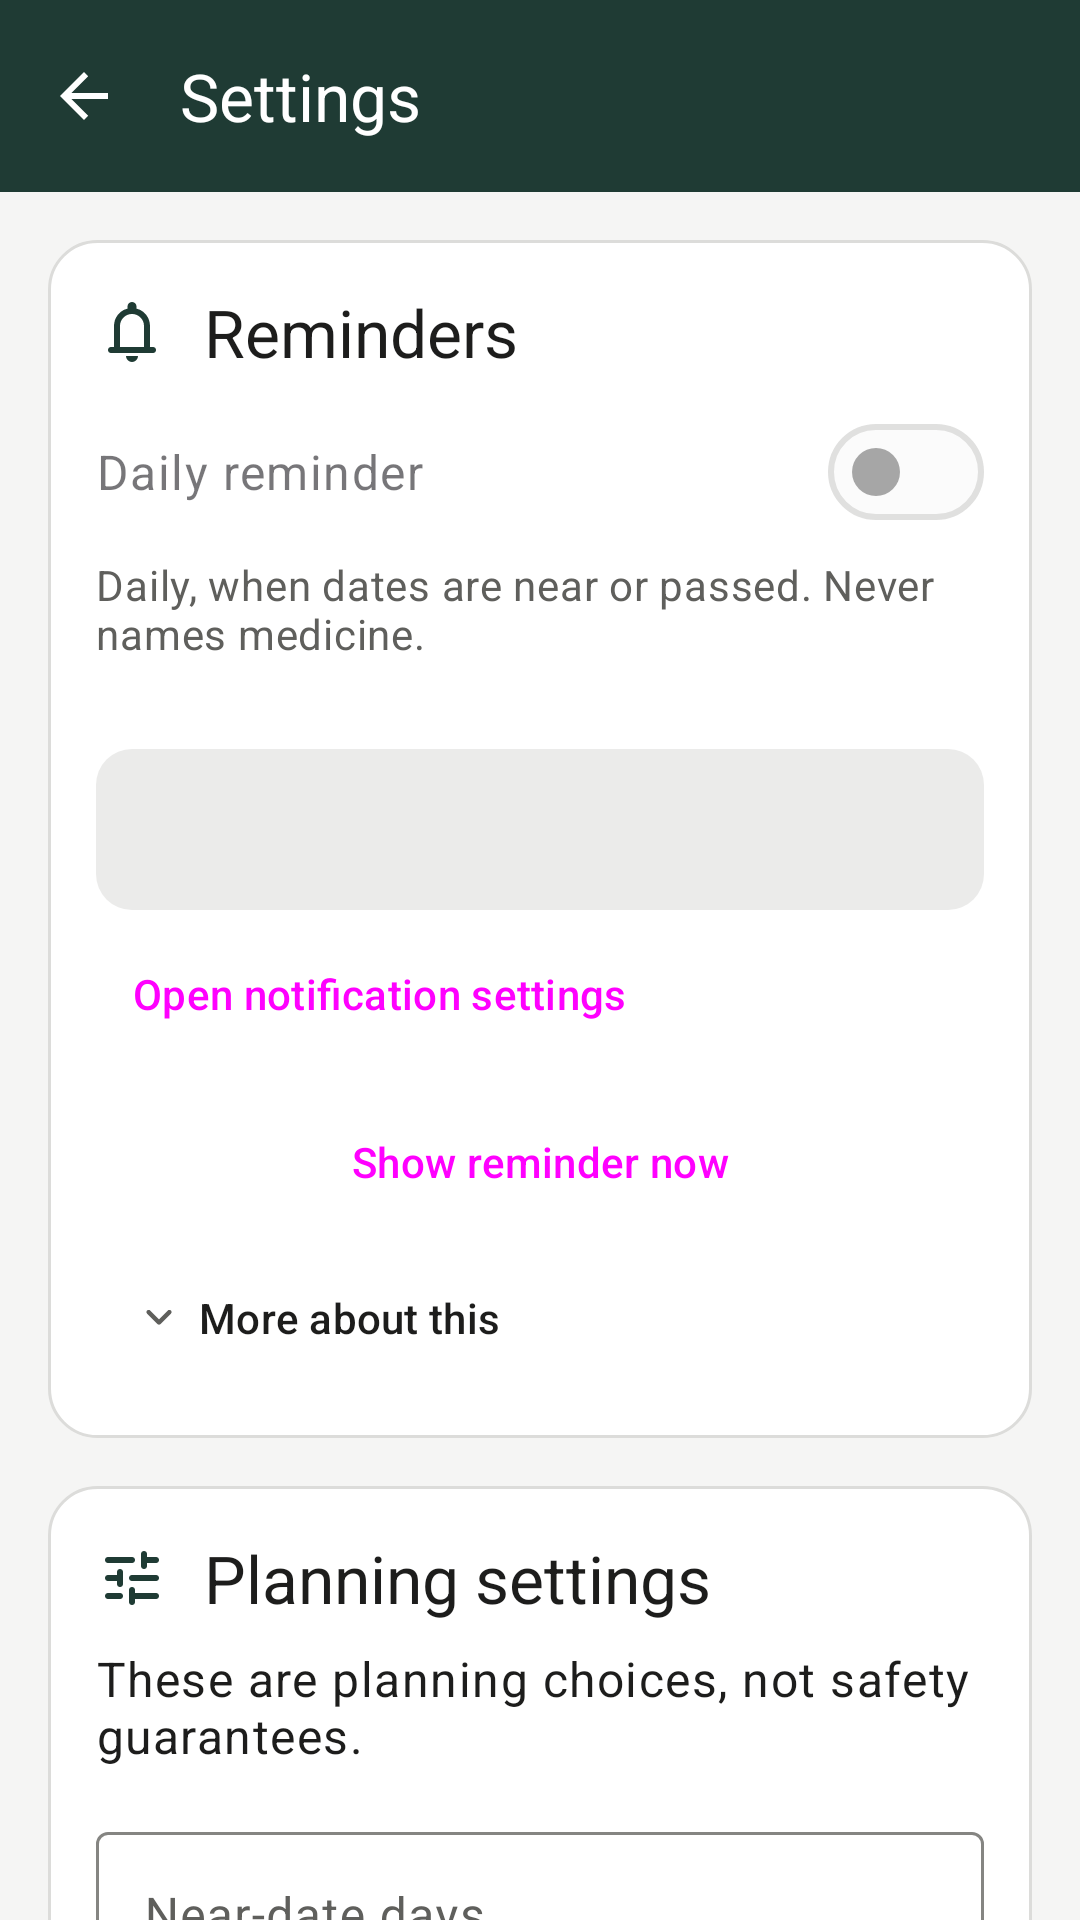

The Android layout XML behind this screen, and the referenced resources:
<!-- AndroidManifest.xml: application theme Theme.ReadyShelf -->
<!-- res/layout/activity_settings.xml -->
<?xml version="1.0" encoding="utf-8"?>
<LinearLayout xmlns:android="http://schemas.android.com/apk/res/android"
    xmlns:app="http://schemas.android.com/apk/res-auto"
    xmlns:tools="http://schemas.android.com/tools"
    android:id="@+id/main"
    android:layout_width="match_parent"
    android:layout_height="match_parent"
    android:orientation="vertical"
    tools:context=".ui.settings.SettingsActivity">

    <com.google.android.material.appbar.MaterialToolbar
        android:id="@+id/toolbar"
        android:layout_width="match_parent"
        android:layout_height="wrap_content"
        android:minHeight="?attr/actionBarSize"
        app:navigationContentDescription="@string/navigate_back"
        app:navigationIcon="?attr/homeAsUpIndicator"
        app:title="@string/title_settings" />

    <androidx.core.widget.NestedScrollView
        android:layout_width="match_parent"
        android:layout_height="0dp"
        android:layout_weight="1">

        <LinearLayout
            android:layout_width="match_parent"
            android:layout_height="wrap_content"
            android:orientation="vertical"
            android:padding="@dimen/screen_padding">

            
            <LinearLayout
                style="@style/ReadyShelf.Panel"
                android:layout_marginTop="0dp">

                <TextView
                    style="@style/ReadyShelf.PanelTitle"
                    android:accessibilityHeading="true"
                    android:text="@string/settings_reminders"
                    app:drawableStartCompat="@drawable/ic_bell"
                    tools:targetApi="28" />

                
                <com.google.android.material.materialswitch.MaterialSwitch
                    android:id="@+id/settings_reminders"
                    android:layout_width="match_parent"
                    android:layout_height="wrap_content"
                    android:enabled="false"
                    android:minHeight="@dimen/touch_target"
                    android:saveEnabled="false"
                    android:text="@string/settings_reminders_switch"
                    android:textAppearance="?attr/textAppearanceBodyLarge" />

                
                <TextView
                    android:id="@+id/settings_reminders_off"
                    style="@style/ReadyShelf.Notice"
                    android:text="@string/settings_reminders_off"
                    android:visibility="gone"
                    tools:visibility="visible" />

                
                <TextView
                    style="@style/ReadyShelf.Body"
                    android:layout_marginTop="4dp"
                    android:text="@string/settings_reminders_summary"
                    android:textAppearance="?attr/textAppearanceBodyMedium"
                    android:textColor="?attr/colorOnSurfaceVariant" />

                <TextView
                    android:id="@+id/settings_last_reminder"
                    style="@style/ReadyShelf.Body"
                    android:layout_marginTop="2dp"
                    android:textAppearance="?attr/textAppearanceBodyMedium"
                    android:textColor="?attr/colorOnSurfaceVariant"
                    tools:text="@string/settings_last_reminder_none" />

                
                <TextView
                    android:id="@+id/settings_notifications_status"
                    style="@style/ReadyShelf.Notice"
                    android:accessibilityLiveRegion="polite"
                    tools:text="@string/settings_notifications_allowed" />

                <Button
                    android:id="@+id/settings_open_notification_settings"
                    style="@style/Widget.Material3.Button.TextButton"
                    android:layout_width="wrap_content"
                    android:layout_height="wrap_content"
                    android:layout_marginTop="4dp"
                    android:text="@string/settings_open_notification_settings" />

                
                <Button
                    android:id="@+id/settings_show_reminder"
                    style="@style/ReadyShelf.Button.Tonal"
                    android:text="@string/settings_show_reminder" />

                
                <com.google.android.material.button.MaterialButton
                    android:id="@+id/settings_reminders_more_toggle"
                    style="@style/ReadyShelf.MoreToggle" />

                <LinearLayout
                    android:id="@+id/settings_reminders_more"
                    android:layout_width="match_parent"
                    android:layout_height="wrap_content"
                    android:orientation="vertical"
                    android:visibility="gone"
                    tools:visibility="visible">

                    <TextView
                        style="@style/ReadyShelf.Body"
                        android:text="@string/settings_reminders_intro" />

                    <TextView
                        style="@style/ReadyShelf.Body"
                        android:layout_marginTop="@dimen/space_small"
                        android:text="@string/settings_reminders_lock_screen" />

                    <TextView
                        style="@style/ReadyShelf.Body"
                        android:layout_marginTop="@dimen/space_small"
                        android:text="@string/settings_reminders_delay" />

                    <TextView
                        style="@style/ReadyShelf.Body"
                        android:layout_marginTop="@dimen/space_small"
                        android:text="@string/settings_reminders_how" />

                    <TextView
                        style="@style/ReadyShelf.Body"
                        android:layout_marginTop="@dimen/space_small"
                        android:text="@string/settings_show_reminder_note" />
                </LinearLayout>
            </LinearLayout>

            
            <LinearLayout style="@style/ReadyShelf.Panel">

                <TextView
                    style="@style/ReadyShelf.PanelTitle"
                    android:accessibilityHeading="true"
                    android:text="@string/settings_thresholds"
                    app:drawableStartCompat="@drawable/ic_tune"
                    tools:targetApi="28" />

                <TextView
                    style="@style/ReadyShelf.Body"
                    android:text="@string/settings_thresholds_intro" />

                <TextView
                    android:id="@+id/settings_thresholds_note"
                    style="@style/ReadyShelf.Notice"
                    android:text="@string/settings_thresholds_not_used_yet"
                    android:visibility="gone"
                    tools:visibility="visible" />

                
                <TextView
                    android:id="@+id/settings_thresholds_sample_note"
                    style="@style/ReadyShelf.Notice"
                    android:text="@string/settings_thresholds_sample"
                    android:visibility="gone"
                    tools:visibility="visible" />

                
                <com.google.android.material.textfield.TextInputLayout
                    android:id="@+id/settings_near_date_days_layout"
                    android:layout_width="match_parent"
                    android:layout_height="wrap_content"
                    android:layout_marginTop="@dimen/space_medium"
                    android:hint="@string/settings_near_date_days"
                    app:helperText="@string/settings_near_date_days_helper"
                    app:helperTextEnabled="true">

                    <com.google.android.material.textfield.TextInputEditText
                        android:id="@+id/settings_near_date_days"
                        android:layout_width="match_parent"
                        android:layout_height="wrap_content"
                        android:imeOptions="actionNext"
                        android:inputType="number"
                        android:maxLength="3" />
                </com.google.android.material.textfield.TextInputLayout>

                <com.google.android.material.textfield.TextInputLayout
                    android:id="@+id/settings_replacement_days_layout"
                    android:layout_width="match_parent"
                    android:layout_height="wrap_content"
                    android:layout_marginTop="@dimen/space_small"
                    android:hint="@string/settings_replacement_days"
                    app:helperText="@string/settings_replacement_days_helper"
                    app:helperTextEnabled="true">

                    <com.google.android.material.textfield.TextInputEditText
                        android:id="@+id/settings_replacement_days"
                        android:layout_width="match_parent"
                        android:layout_height="wrap_content"
                        android:imeOptions="actionDone"
                        android:inputType="number"
                        android:maxLength="4" />
                </com.google.android.material.textfield.TextInputLayout>

                
                <Button
                    android:id="@+id/settings_save_thresholds"
                    style="@style/ReadyShelf.Button"
                    android:layout_marginTop="@dimen/space_medium"
                    android:text="@string/settings_save_thresholds" />
            </LinearLayout>
        </LinearLayout>
    </androidx.core.widget.NestedScrollView>
</LinearLayout>
<!-- resources referenced by this layout -->
<resources>
  <dimen name="screen_padding">16dp</dimen>
  <dimen name="space_medium">16dp</dimen>
  <dimen name="space_small">8dp</dimen>
  <dimen name="touch_target">48dp</dimen>
  <string name="navigate_back">Back</string>
  <string name="settings_last_reminder_none">No reminder shown yet.</string>
  <string name="settings_near_date_days">Near-date days</string>
  <string name="settings_notifications_allowed">Notifications are allowed.</string>
  <string name="settings_open_notification_settings">Open notification settings</string>
  <string name="settings_reminders">Reminders</string>
  <string name="settings_reminders_how">If Android doesn\'t ask, tap “Open notification settings” and turn them on.</string>
  <string name="settings_reminders_off">Not available yet: it needs the date rules.</string>
  <string name="settings_reminders_summary">Daily, when dates are near or passed. Never names medicine.</string>
  <string name="settings_reminders_switch">Daily reminder</string>
  <string name="settings_replacement_days">Replacement days</string>
  <string name="settings_save_thresholds">Save planning settings</string>
  <string name="settings_show_reminder">Show reminder now</string>
  <string name="settings_thresholds">Planning settings</string>
  <string name="settings_thresholds_intro">These are planning choices, not safety guarantees.</string>
  <string name="settings_thresholds_not_used_yet">Saved now, used once the rules are finished.</string>
  <string name="settings_thresholds_sample">Sample data has its own numbers. Yours don\'t change.</string>
  <string name="title_settings">Settings</string>
  <string name="more_show">More about this</string>
  <dimen name="tile_corner_radius">12dp</dimen>
  <dimen name="panel_corner_radius">16dp</dimen>
  <color name="md_theme_primary">@color/pine</color>
  <color name="md_theme_onPrimary">#FFFFFFFF</color>
  <color name="md_theme_primaryContainer">@color/cream</color>
  <color name="md_theme_onPrimaryContainer">@color/pine</color>
  <color name="md_theme_inversePrimary">@color/brass_light</color>
  <color name="md_theme_secondary">@color/pine</color>
  <color name="md_theme_onSecondary">#FFFFFFFF</color>
  <color name="md_theme_secondaryContainer">#FFEBEBEA</color>
  <color name="md_theme_onSecondaryContainer">#FF1D1D1C</color>
  <color name="md_theme_tertiary">#FF77517C</color>
  <color name="md_theme_onTertiary">#FFFFFFFF</color>
  <color name="md_theme_tertiaryContainer">#FFECBDEF</color>
  <color name="md_theme_onTertiaryContainer">#FF2E0D35</color>
  <color name="md_theme_error">#FFB23A2B</color>
  <color name="md_theme_onError">#FFFFFFFF</color>
  <color name="md_theme_errorContainer">#FFFFDAD6</color>
  <color name="md_theme_onErrorContainer">#FF410002</color>
  <color name="md_theme_background">#FFF5F5F4</color>
  <color name="md_theme_onBackground">#FF1D1D1C</color>
  <color name="md_theme_surface">#FFF5F5F4</color>
  <color name="md_theme_onSurface">#FF1D1D1C</color>
  <color name="md_theme_surfaceVariant">#FFE1E1DF</color>
  <color name="md_theme_onSurfaceVariant">#FF5F5F5C</color>
  <color name="md_theme_outline">#FF858582</color>
  <color name="md_theme_outlineVariant">#FFDCDCDA</color>
  <color name="md_theme_inverseSurface">#FF30302E</color>
  <color name="md_theme_inverseOnSurface">#FFF5F5F4</color>
  <color name="md_theme_surfaceDim">#FFDCDCDA</color>
  <color name="md_theme_surfaceBright">#FFF5F5F4</color>
  <color name="md_theme_surfaceContainerLowest">#FFFFFFFF</color>
  <color name="md_theme_surfaceContainerLow">#FFF0F0EF</color>
  <color name="md_theme_surfaceContainer">#FFEBEBEA</color>
  <color name="md_theme_surfaceContainerHigh">#FFE6E6E5</color>
  <color name="md_theme_surfaceContainerHighest">#FFE1E1DF</color>
  <color name="text_highlight">#66CFA866</color>
  <color name="pine">#FF1F3B34</color>
  <color name="cream">#FFF6EFE2</color>
  <color name="brass_light">#FFCFA866</color>
  <color name="top_bar_ripple">#33FFFFFF</color>
</resources>
